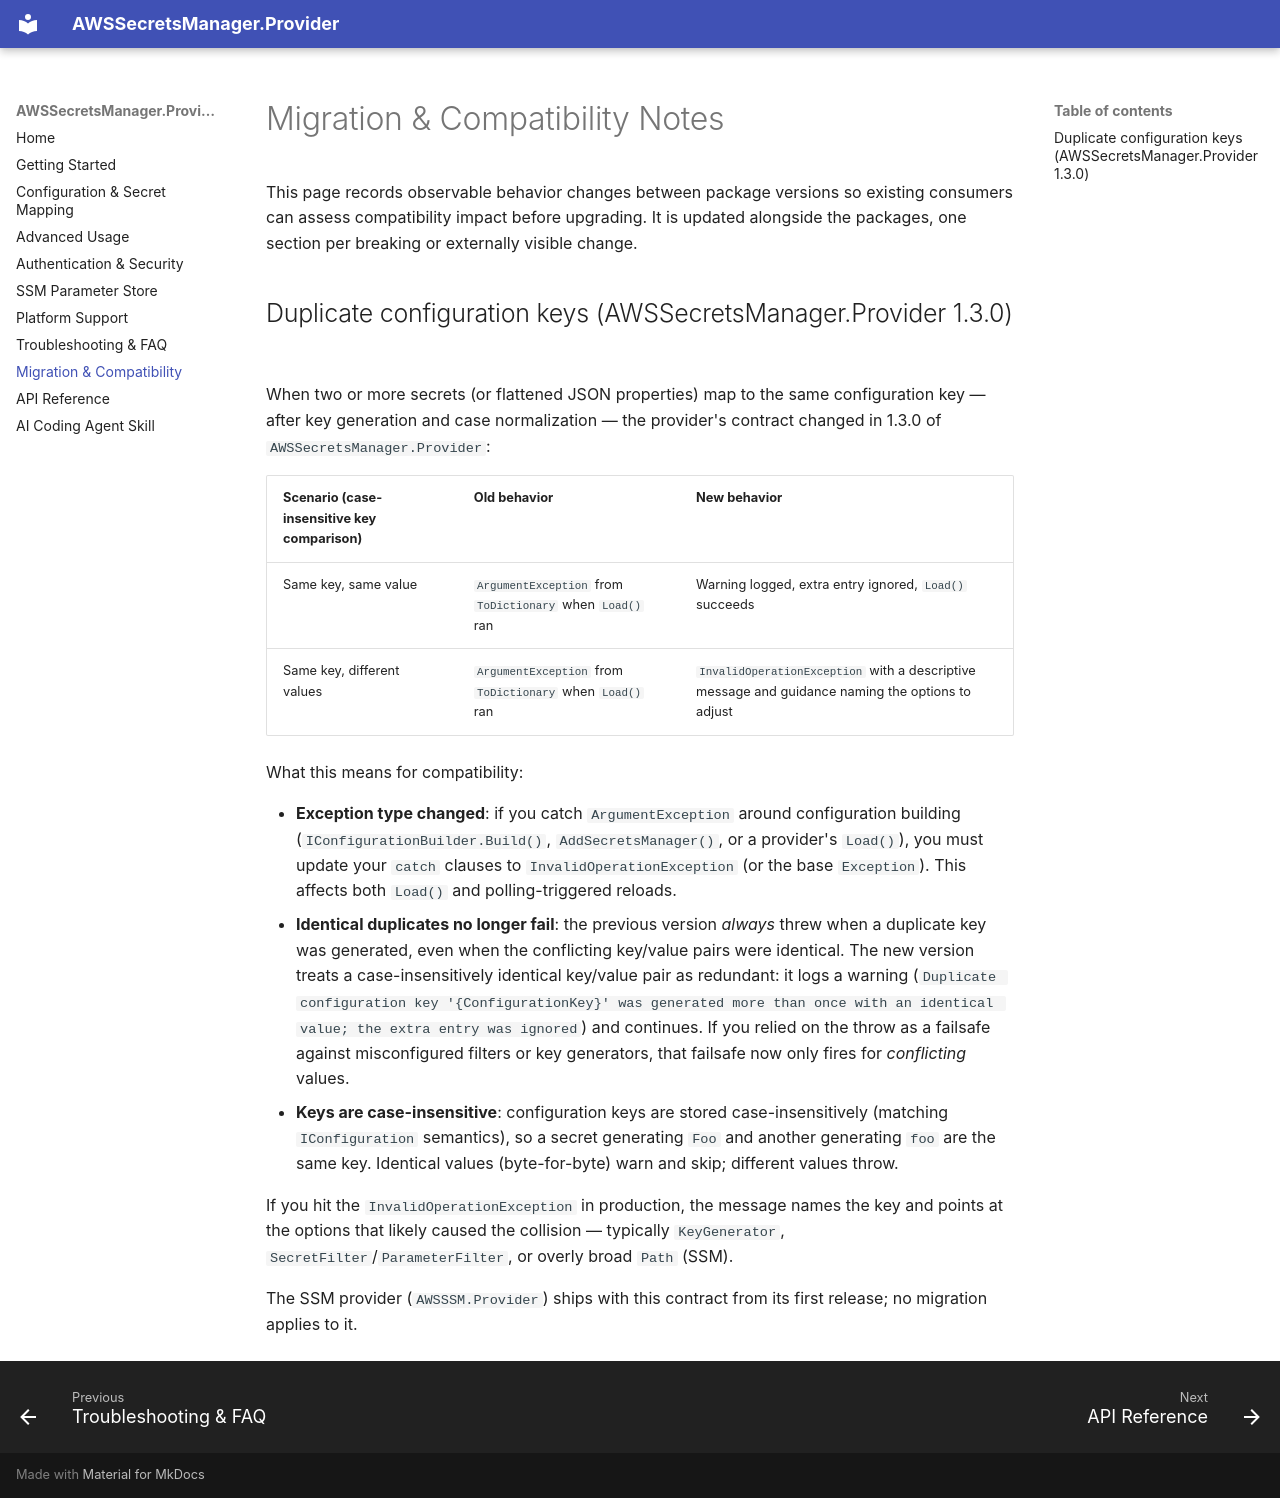

repository: LayeredCraft/aws-secrets-manager-provider · page: migration/index.html · generator: mkdocs

# Migration & Compatibility Notes

This page records observable behavior changes between package versions so existing consumers can assess compatibility impact before upgrading. It is updated alongside the packages, one section per breaking or externally visible change.

## Duplicate configuration keys (AWSSecretsManager.Provider 1.3.0)

When two or more secrets (or flattened JSON properties) map to the same configuration key — after key generation and case normalization — the provider's contract changed in 1.3.0 of `AWSSecretsManager.Provider`:

| Scenario (case-insensitive key comparison) | Old behavior                                              | New behavior                                                                                     |
| ------------------------------------------ | --------------------------------------------------------- | ------------------------------------------------------------------------------------------------ |
| Same key, same value                       | `ArgumentException` from `ToDictionary` when `Load()` ran | Warning logged, extra entry ignored, `Load()` succeeds                                           |
| Same key, different values                 | `ArgumentException` from `ToDictionary` when `Load()` ran | `InvalidOperationException` with a descriptive message and guidance naming the options to adjust |

What this means for compatibility:

- **Exception type changed**: if you catch `ArgumentException` around configuration building (`IConfigurationBuilder.Build()`, `AddSecretsManager()`, or a provider's `Load()`), you must update your `catch` clauses to `InvalidOperationException` (or the base `Exception`). This affects both `Load()` and polling-triggered reloads.
- **Identical duplicates no longer fail**: the previous version _always_ threw when a duplicate key was generated, even when the conflicting key/value pairs were identical. The new version treats a case-insensitively identical key/value pair as redundant: it logs a warning (`Duplicate configuration key '{ConfigurationKey}' was generated more than once with an identical value; the extra entry was ignored`) and continues. If you relied on the throw as a failsafe against misconfigured filters or key generators, that failsafe now only fires for _conflicting_ values.
- **Keys are case-insensitive**: configuration keys are stored case-insensitively (matching `IConfiguration` semantics), so a secret generating `Foo` and another generating `foo` are the same key. Identical values (byte-for-byte) warn and skip; different values throw.

If you hit the `InvalidOperationException` in production, the message names the key and points at the options that likely caused the collision — typically `KeyGenerator`, `SecretFilter`/`ParameterFilter`, or overly broad `Path` (SSM).

The SSM provider (`AWSSSM.Provider`) ships with this contract from its first release; no migration applies to it.
